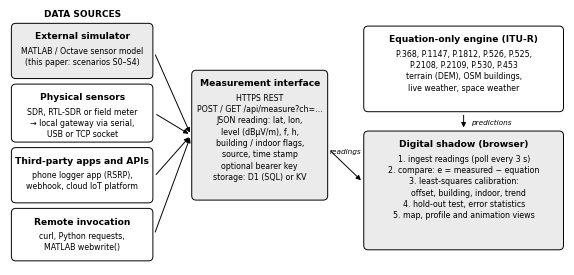

Reproduce this figure in Python.
"""Fig. 1 of the ICARC paper: data sources, measurement interface and digital shadow (black and white, 300 dpi)."""
import sys, matplotlib
matplotlib.use("Agg")
import matplotlib.pyplot as plt
from matplotlib.patches import FancyBboxPatch, FancyArrowPatch
out = sys.argv[1] if len(sys.argv) > 1 else "fig_architecture.png"
plt.rcParams.update({"font.family": "DejaVu Sans", "font.size": 6.2})
fig, ax = plt.subplots(figsize=(7.16, 3.3), dpi=300); ax.set_xlim(0, 100); ax.set_ylim(0, 46); ax.axis("off")
def box(x, y, w, h, title, lines=(), fill="white", bold=True):
    ax.add_patch(FancyBboxPatch((x, y), w, h, boxstyle="round,pad=0.25,rounding_size=0.8", fc=fill, ec="black", lw=0.7))
    ax.text(x + w / 2, y + h - 1.3, title, ha="center", va="top", fontweight="bold" if bold else "normal", fontsize=6.6)
    for i, l in enumerate(lines): ax.text(x + w / 2, y + h - 3.9 - i * 2.05, l, ha="center", va="top", fontsize=5.7)
def arrow(x1, y1, x2, y2, label=None, dy=1.0):
    ax.add_patch(FancyArrowPatch((x1, y1), (x2, y2), arrowstyle="-|>", mutation_scale=7, lw=0.7, color="black"))
    if label: ax.text((x1 + x2) / 2, (y1 + y2) / 2 + dy, label, ha="center", fontsize=5.3, style="italic")
ax.text(13, 45, "DATA SOURCES", ha="center", fontsize=6.5, fontweight="bold")
box(0.5, 34, 25, 9.5, "External simulator", ["MATLAB / Octave sensor model", "(this paper: scenarios S0–S4)"], fill="0.92")
box(0.5, 22.5, 25, 10, "Physical sensors", ["SDR, RTL-SDR or field meter", "→ local gateway via serial,", "USB or TCP socket"])
box(0.5, 11.5, 25, 9.5, "Third-party apps and APIs", ["phone logger app (RSRP),", "webhook, cloud IoT platform"])
box(0.5, 1, 25, 9, "Remote invocation", ["curl, Python requests,", "MATLAB webwrite()"])
box(33, 12, 24, 23, "Measurement interface", ["HTTPS REST", "POST / GET /api/measure?ch=…", "JSON reading: lat, lon,", "level (dBµV/m), f, h,", "building / indoor flags,", "source, time stamp", "optional bearer key", "storage: D1 (SQL) or KV"], fill="0.92")
for y in (38.5, 27.5, 16, 5.5): arrow(26, y, 32.6, 23.5)
box(64, 28, 35.5, 15, "Equation-only engine (ITU-R)", ["P.368, P.1147, P.1812, P.526, P.525,", "P.2108, P.2109, P.530, P.453", "terrain (DEM), OSM buildings,", "live weather, space weather"])
box(64, 3, 35.5, 21, "Digital shadow (browser)", ["1. ingest readings (poll every 3 s)", "2. compare: e = measured − equation", "3. least-squares calibration:", "    offset, building, indoor, trend", "4. hold-out test, error statistics", "5. map, profile and animation views"], fill="0.92")
arrow(57.4, 21, 63.6, 15, "readings", dy=2.2)
arrow(81.75, 27.6, 81.75, 24.4, None)
ax.text(83, 25.4, "predictions", fontsize=5.3, style="italic")
fig.savefig(out, bbox_inches="tight", pad_inches=0.02)
